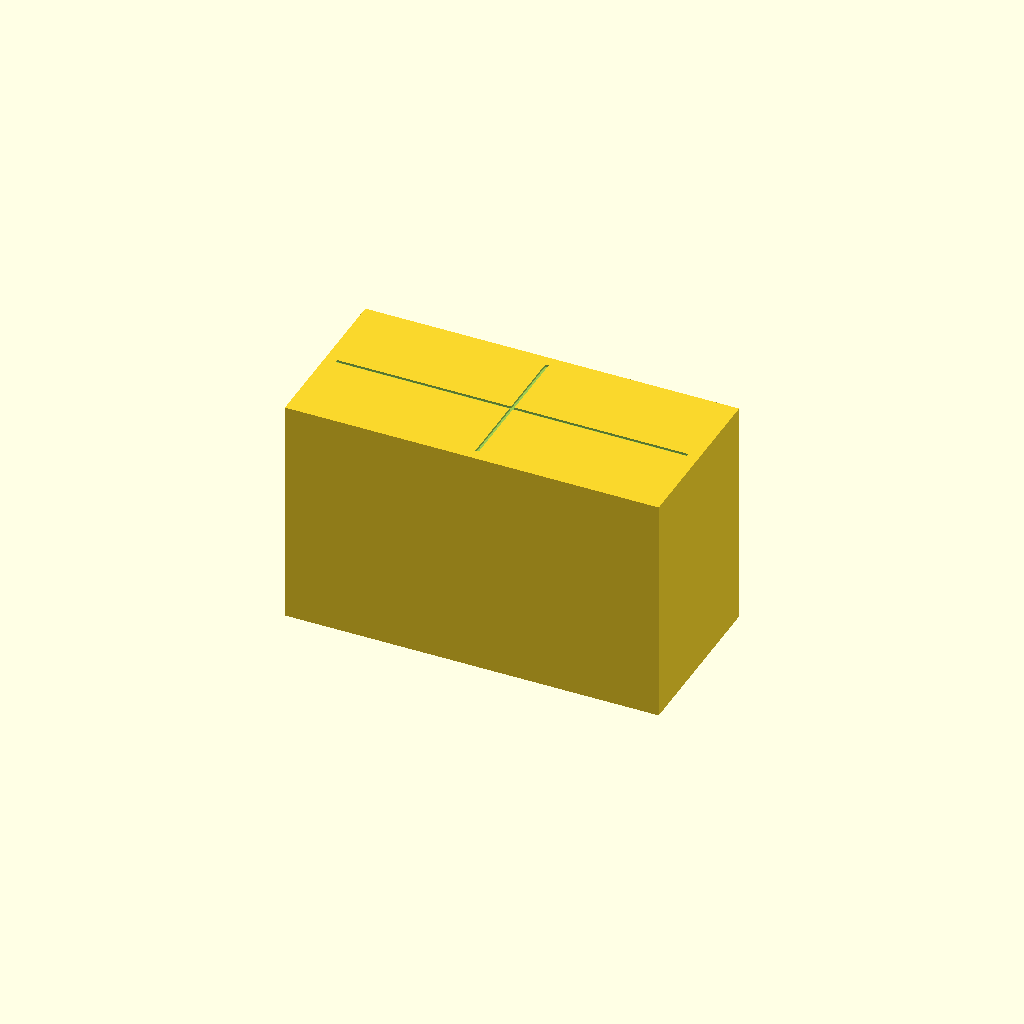
Cell 1: rendered with the file's own defaults.
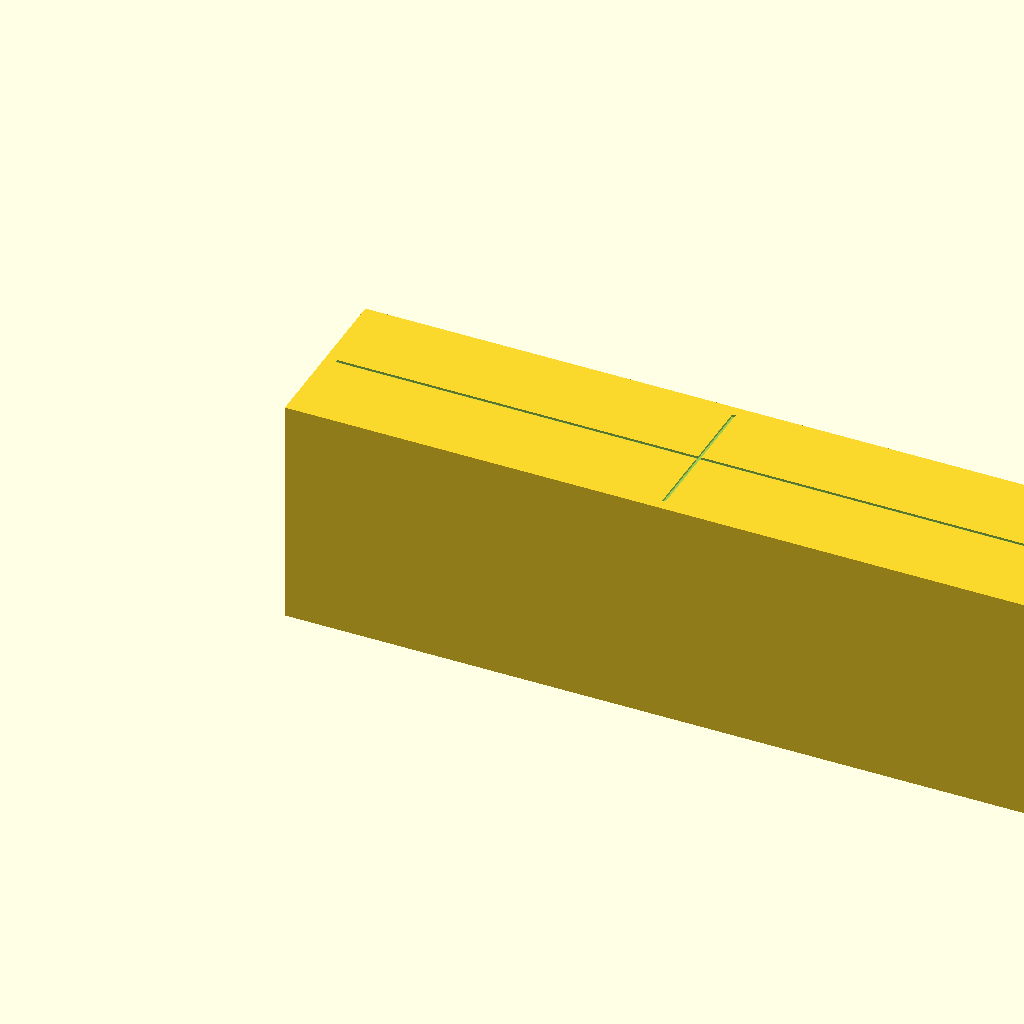
Cell 2 — stand_l set to 330.2, the other parameters unchanged.
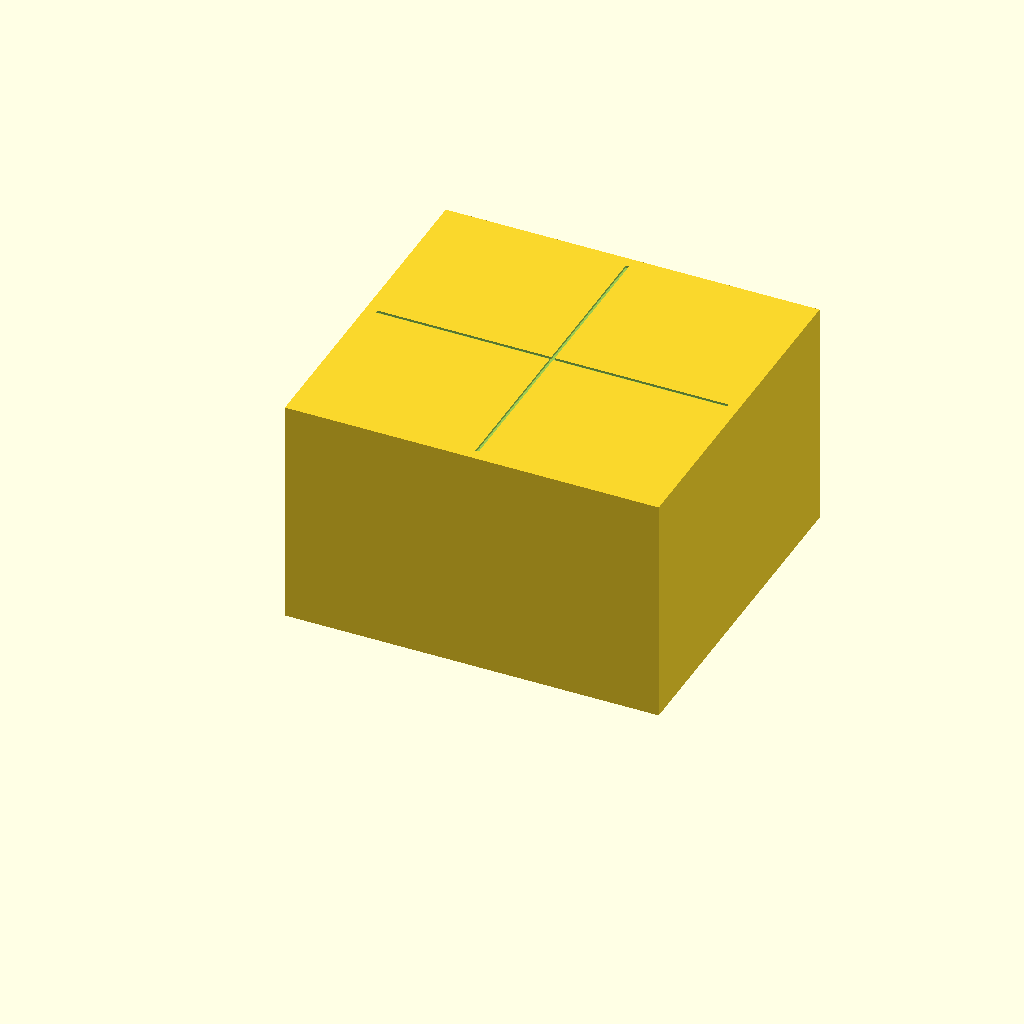
Cell 3: the same model with stand_w = 152.4.
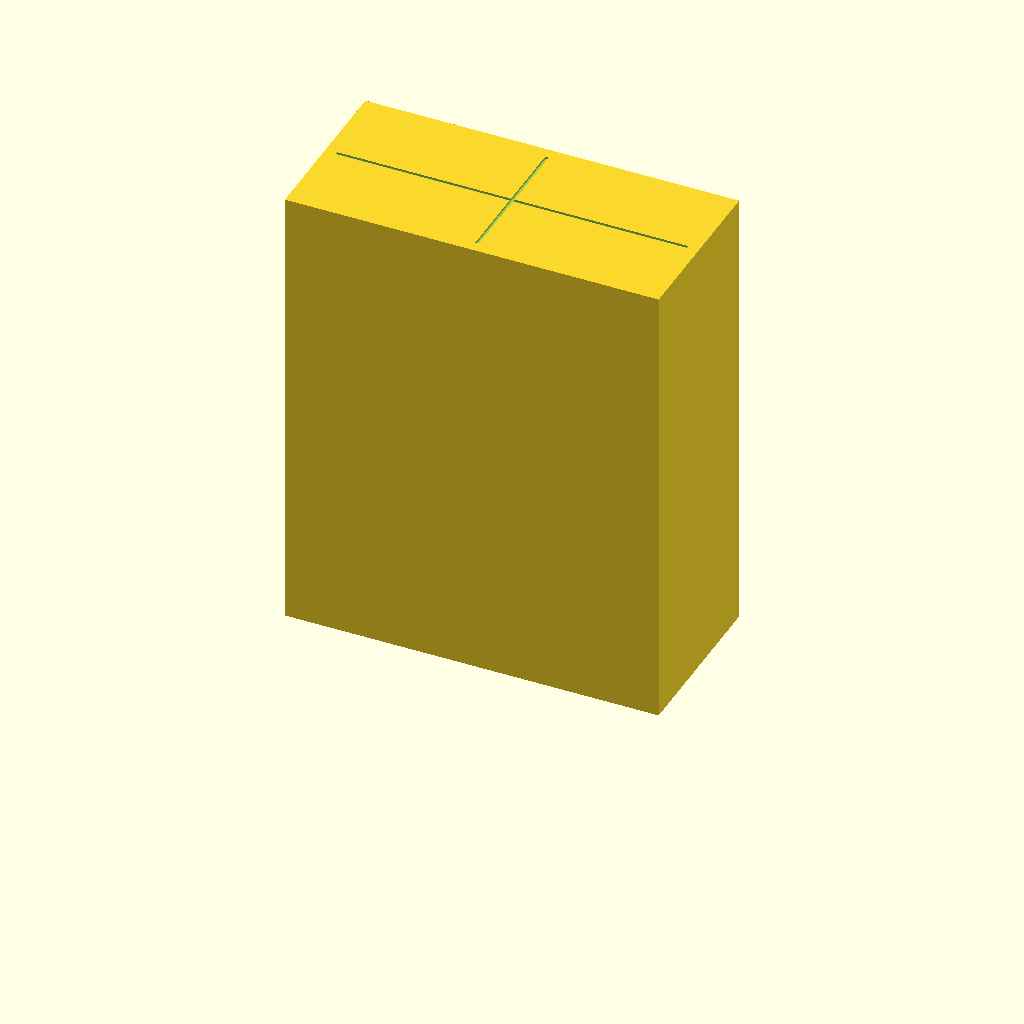
Cell 4: the same model with stand_h = 203.2.
One fixed orthographic camera (rotation 55°, 0°, 25°; colour scheme Cornfield) for every cell.
Source of the model, print_load_cell_stand.scad:
$fn = 120;

// ============================================================
// HELIOS — Load Cell Mounting Stand
// Material: Polycarbonate (PC) — straight, dry filament only
// Printer:  Bambu H2D, enclosed
// Date:     2026-05-11
// Rev:      V1
// ============================================================
// PURPOSE
//   Rigid pedestal that lifts the single-point bar load cell to
//   the correct Z so the live-end button receives the weighing
//   plate / scale-pan adapter from the upper chamber posts.
//
//   Per Andrew, 2026-05-11:
//     Overall:  6.5" L  ×  3" W  ×  4" H
//                165.1  ×  76.2 ×  101.6 mm
//     Structure: closed tube / hollow box — firm base, strong
//                walls, firm top.  Slicer-infill the interior
//                (gyroid 25–30%) or print with supports.
//     Alignment: shallow crosshair indent on the top face,
//                centered longitude AND latitude, for placing
//                the L-bracket dead-center.
// ============================================================
// PRINT SETTINGS (Bambu H2D + PC)
//   Nozzle 270 °C   |   Bed 100 °C   |   Chamber heater ON
//   Outer wall 30 mm/s, inner 50 mm/s, first layer 25 mm/s
//   Fan 0% layers 1–3, then 10–20%
//   Walls: 4   |   Top/Bottom: 5 layers
//   Infill: GYROID 25–30%  (this is the "lattice" — slicer fills the cavity)
//   Brim: 5 mm   |   Z-hop 0.4 mm
//   Filament must be DRY (PC absorbs moisture fast)
//
//   Orientation: print STANDING (101.6 mm tall as Z).  Top face
//   is a 165 × 76 mm bridge, but at 30% gyroid the infill carries
//   the top layers without supports.  If you'd rather, print on
//   its side (76 mm tall) and skip infill entirely — the crosshair
//   then prints as a vertical feature, which is fine on H2D.
// ============================================================

// === OUTER ENVELOPE (from Andrew) ===
stand_l        = 165.1;     // 6.5"
stand_w        = 76.2;      // 3.0"
stand_h        = 101.6;     // 4.0"

// === SHELL THICKNESS ===
// 1.5 kg load on a 165x76 mm footprint uses 0.014% of PC's compressive
// strength — 3 mm walls are massive overkill structurally but feel firm
// in the hand and print fast.  Drop wall_t to 2.0 if you want it even faster.
wall_t         = 3.0;       // side walls
top_t          = 3.0;       // top face (firm — load cell bracket bolts/sits here)
base_t         = 3.0;       // bottom face (firm — sits on lower bay floor)

// === ALIGNMENT CROSSHAIR ON TOP ===
cross_depth    = 1.0;       // shallow indent
cross_width    = 1.5;       // line width
cross_run_l    = stand_l - 10;   // longitudinal line (X): leaves 5mm margin each end
cross_run_w    = stand_w - 10;   // latitudinal line (Y):  leaves 5mm margin each side

// === OPTIONAL FLOOR-MOUNT THROUGH-HOLES ===
// Set true if you want bolt-down holes in the BASE only.
// (Top stays solid so the L-bracket gets a clean firm surface.)
use_floor_holes = false;
floor_hole_d    = 5.2;      // M5 clearance
floor_hole_inset = 12.0;    // from corner

// ============================================================
// MATH / VERIFICATION
// ============================================================
echo("");
echo("=========================================");
echo("HELIOS LOAD CELL STAND — V1");
echo("=========================================");
echo("Envelope (mm) :", stand_l, " x ", stand_w, " x ", stand_h);
echo("Envelope (in) :", stand_l/25.4, " x ", stand_w/25.4, " x ", stand_h/25.4);
echo("Wall t        :", wall_t, " mm");
echo("Top/Base t    :", top_t, " /", base_t, " mm");
echo("Internal cavity :", stand_l - 2*wall_t, " x ", stand_w - 2*wall_t, " x ", stand_h - top_t - base_t);
echo("Crosshair: 1mm deep, 1.5mm wide, runs through center");
echo("=========================================");
echo("");

// ============================================================
// MODULE
// ============================================================
module load_cell_stand() {
    difference() {
        // ── solid outer envelope
        cube([stand_l, stand_w, stand_h]);

        // ── internal cavity (the "tube" — closed top, base, and walls)
        translate([wall_t, wall_t, base_t])
            cube([stand_l - 2*wall_t,
                  stand_w - 2*wall_t,
                  stand_h - top_t - base_t]);

        // ── alignment crosshair on the TOP face
        //    longitudinal line (along X)
        translate([(stand_l - cross_run_l)/2,
                   (stand_w - cross_width)/2,
                   stand_h - cross_depth])
            cube([cross_run_l, cross_width, cross_depth + 0.5]);

        //    latitudinal line (along Y)
        translate([(stand_l - cross_width)/2,
                   (stand_w - cross_run_w)/2,
                   stand_h - cross_depth])
            cube([cross_width, cross_run_w, cross_depth + 0.5]);

        // ── optional floor through-holes
        if (use_floor_holes) {
            for (xf = [floor_hole_inset, stand_l - floor_hole_inset]) {
                for (yf = [floor_hole_inset, stand_w - floor_hole_inset]) {
                    translate([xf, yf, -0.5])
                        cylinder(d=floor_hole_d, h=base_t + 1);
                }
            }
        }
    }
}

load_cell_stand();
Parameter table extracted from the source (name, type, default, range or options):
stand_l: number, default 165.1
stand_w: number, default 76.2
stand_h: number, default 101.6
wall_t: number, default 3
top_t: number, default 3
base_t: number, default 3
cross_depth: number, default 1
cross_width: number, default 1.5
use_floor_holes: bool, default false
floor_hole_d: number, default 5.2
floor_hole_inset: number, default 12
